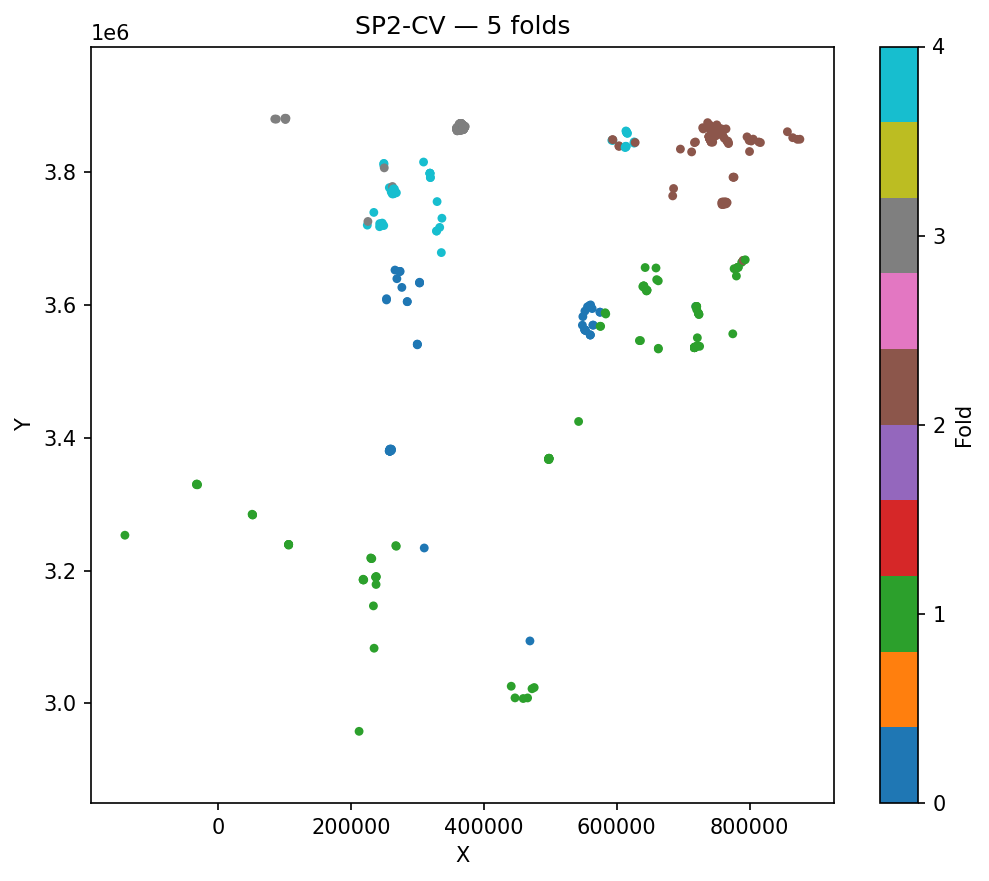

The data file committed next to this chart (first rows):
ID, fold, cluster_id
706, 2, 0
705, 2, 1
702, 2, 2
703, 2, 3
704, 2, 4
693, 1, 5
700, 2, 6
697, 2, 7
698, 2, 8
701, 2, 9
699, 2, 10
690, 1, 11
676, 2, 12
694, 2, 13
675, 2, 14
682, 2, 15
689, 1, 16
679, 1, 17
695, 1, 18
691, 1, 19
672, 2, 20
578, 2, 21
696, 2, 22
688, 2, 23
685, 2, 24
671, 2, 25
674, 2, 26
692, 1, 27
687, 2, 28
670, 2, 29
654, 2, 30
630, 2, 31
655, 2, 32
681, 2, 33
680, 2, 34
661, 2, 35
575, 1, 36
611, 2, 37
684, 2, 38
639, 2, 39
686, 1, 40
657, 2, 41
650, 2, 42
544, 2, 43
497, 3, 44
640, 2, 45
637, 2, 46
628, 2, 47
646, 2, 48
677, 2, 49
659, 2, 50
660, 2, 51
668, 2, 52
604, 1, 53
665, 2, 54
645, 2, 55
561, 1, 56
683, 1, 57
678, 2, 58
505, 1, 59
... 647 more rows
